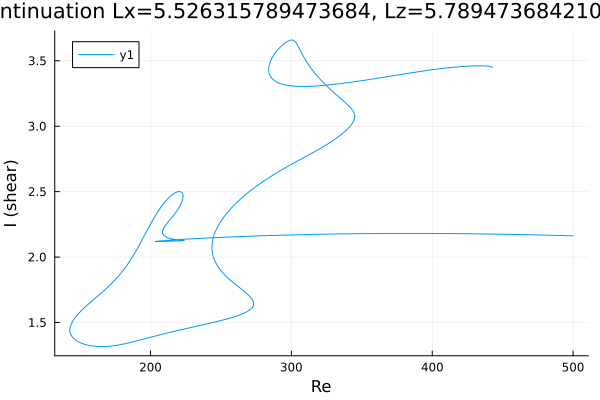

Values plotted in this chart, from the file beside it:
Re, shear
442.7, 3.449
442.7, 3.449
442.7, 3.449
442.7, 3.45
442.7, 3.45
442.7, 3.45
442.7, 3.45
442.7, 3.45
442.7, 3.45
442.6, 3.45
441.2, 3.457
439.8, 3.459
438.4, 3.46
437, 3.461
435.6, 3.461
434.6, 3.462
433.2, 3.462
431.8, 3.462
430.4, 3.461
429, 3.461
427.5, 3.46
426.1, 3.459
424.7, 3.459
423.3, 3.458
421.9, 3.457
420.5, 3.456
419.1, 3.454
417.6, 3.453
416.2, 3.452
414.8, 3.45
413.4, 3.449
412, 3.447
410.6, 3.446
409.2, 3.444
407.7, 3.442
406.3, 3.44
404.9, 3.438
403.5, 3.437
402.1, 3.435
400.7, 3.433
399.3, 3.43
397.8, 3.428
396.4, 3.426
395, 3.424
393.6, 3.422
392.2, 3.42
390.8, 3.417
389.4, 3.415
387.9, 3.413
386.5, 3.41
385.1, 3.408
383.7, 3.406
382.3, 3.403
380.9, 3.401
379.5, 3.398
378.1, 3.396
376.6, 3.393
375.2, 3.391
374.4, 3.389
373, 3.387
... 1,036 more rows
